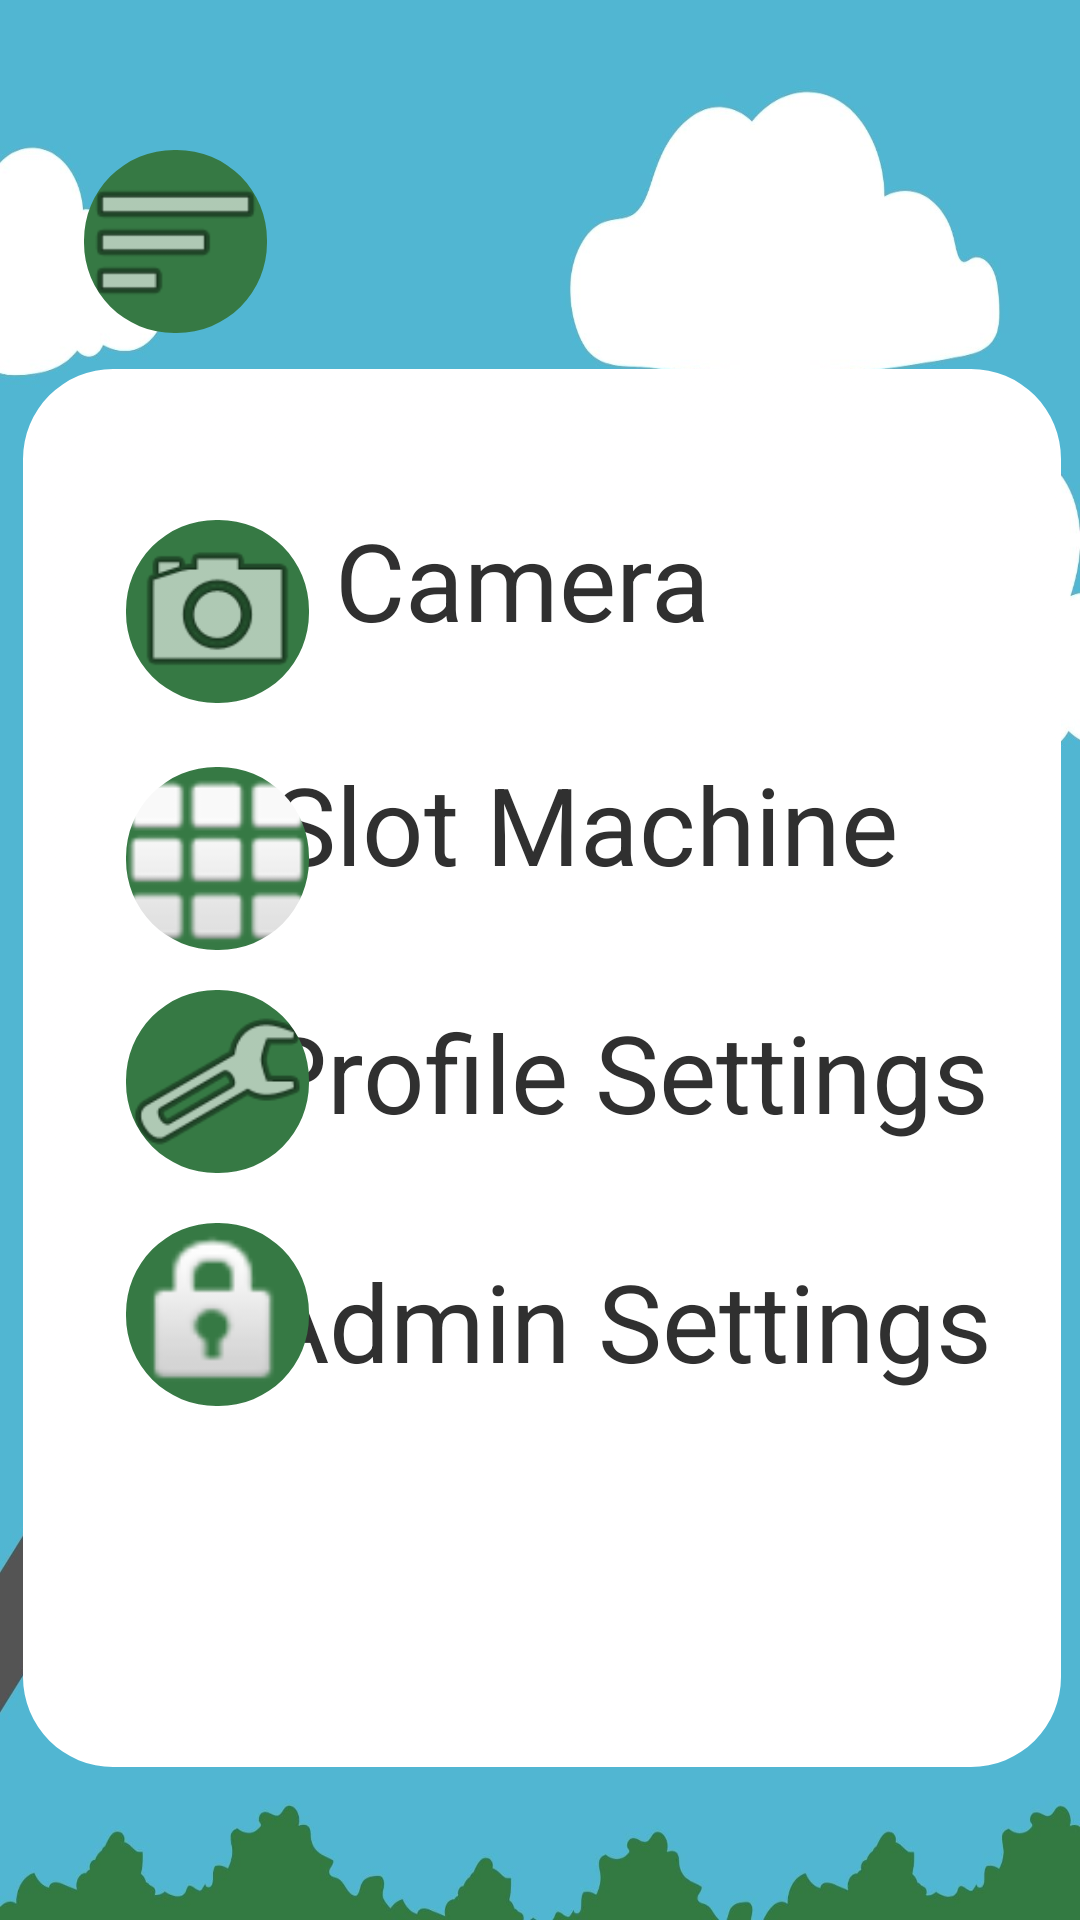

Produce the Android XML layout that renders to this screen, including the resource entries it uses.
<!-- AndroidManifest.xml: application theme Theme.FindAndPlay -->
<!-- res/layout/activity_hamburger_menu.xml -->
<?xml version="1.0" encoding="utf-8"?>
<androidx.constraintlayout.widget.ConstraintLayout xmlns:android="http://schemas.android.com/apk/res/android"
    xmlns:app="http://schemas.android.com/apk/res-auto"
    xmlns:tools="http://schemas.android.com/tools"
    android:id="@+id/Background"
    android:layout_width="match_parent"
    android:layout_height="match_parent"
    tools:context=".MainActivity">

    <ImageView
        android:id="@+id/imageView"
        android:layout_width="wrap_content"
        android:layout_height="wrap_content"
        android:scaleType="fitXY"
        app:layout_constraintBottom_toBottomOf="parent"
        app:layout_constraintEnd_toEndOf="parent"
        app:layout_constraintStart_toStartOf="parent"
        app:layout_constraintTop_toTopOf="parent"
        app:srcCompat="@drawable/find_and_playbackground" />

    <com.google.android.material.imageview.ShapeableImageView
        android:id="@+id/whitebackground"
        android:layout_width="346dp"
        android:layout_height="466dp"
        android:layout_margin="30dp"
        android:adjustViewBounds="true"
        android:scaleType="fitXY"
        android:src="@drawable/white_background"
        app:layout_constraintBottom_toBottomOf="parent"
        app:layout_constraintEnd_toEndOf="@+id/imageView"
        app:layout_constraintHorizontal_bias="0.492"
        app:layout_constraintStart_toStartOf="@+id/imageView"
        app:layout_constraintTop_toTopOf="@+id/Background"
        app:layout_constraintVertical_bias="0.815"
        app:shapeAppearanceOverlay="@style/roundimageview"
        tools:ignore="MissingConstraints" />

    <com.google.android.material.imageview.ShapeableImageView
        android:id="@+id/imageButton2"
        android:layout_width="61dp"
        android:layout_height="61dp"
        android:background="#367944"
        app:layout_constraintBottom_toTopOf="@+id/whitebackground"
        app:layout_constraintEnd_toEndOf="parent"
        app:layout_constraintHorizontal_bias="0.094"
        app:layout_constraintStart_toStartOf="@+id/imageView"
        app:layout_constraintTop_toTopOf="@+id/imageView"
        app:layout_constraintVertical_bias="0.808"
        app:shapeAppearanceOverlay="@style/roundimageview"
        app:srcCompat="@android:drawable/ic_menu_sort_by_size"
        tools:ignore="MissingConstraints" />

    <TextView
        android:id="@+id/textView"
        android:layout_width="232dp"
        android:layout_height="53dp"
        android:text="Camera"
        android:textAlignment="textStart"
        android:textColor="#303030"
        android:textSize="36sp"
        app:cornerRadius="15dp"
        app:layout_constraintBottom_toTopOf="@+id/textView4"
        app:layout_constraintEnd_toEndOf="@+id/whitebackground"
        app:layout_constraintHorizontal_bias="0.459"
        app:layout_constraintStart_toEndOf="@+id/imageButton3"
        app:layout_constraintTop_toTopOf="@+id/whitebackground"
        app:layout_constraintVertical_bias="0.192"
        tools:ignore="MissingConstraints" />

    <TextView
        android:id="@+id/textView2"
        android:layout_width="232dp"
        android:layout_height="53dp"
        android:text="Slot Machine"
        android:textAlignment="textStart"
        android:textColor="#303030"
        android:textSize="36sp"
        app:layout_constraintBottom_toTopOf="@+id/textView3"
        app:layout_constraintEnd_toEndOf="parent"
        app:layout_constraintHorizontal_bias="0.709"
        app:layout_constraintStart_toStartOf="@+id/imageView"
        app:layout_constraintTop_toBottomOf="@+id/textView"
        app:layout_constraintVertical_bias="0.489"
        tools:ignore="MissingConstraints" />

    <TextView
        android:id="@+id/textView3"
        android:layout_width="252dp"
        android:layout_height="53dp"
        android:text="Profile Settings"
        android:textAlignment="textStart"
        android:textColor="#303030"
        android:textSize="36sp"
        app:layout_constraintBottom_toTopOf="@+id/textView4"
        app:layout_constraintEnd_toEndOf="@+id/imageView"
        app:layout_constraintHorizontal_bias="0.798"
        app:layout_constraintStart_toStartOf="@+id/imageView"
        app:layout_constraintTop_toBottomOf="@+id/textView"
        app:layout_constraintVertical_bias="0.787"
        tools:ignore="MissingConstraints" />

    <TextView
        android:id="@+id/textView4"
        android:layout_width="252dp"
        android:layout_height="53dp"
        android:layout_marginTop="16dp"
        android:text="Admin Settings"
        android:textAlignment="textStart"
        android:textColor="#303030"
        android:textSize="36sp"
        app:layout_constraintBottom_toBottomOf="@+id/whitebackground"
        app:layout_constraintEnd_toEndOf="@+id/imageView"
        app:layout_constraintHorizontal_bias="0.798"
        app:layout_constraintStart_toStartOf="@+id/imageView"
        app:layout_constraintTop_toTopOf="@+id/imageView"
        app:layout_constraintVertical_bias="0.769"
        tools:ignore="MissingConstraints" />

    <com.google.android.material.imageview.ShapeableImageView
        android:id="@+id/imageButton3"
        android:layout_width="61dp"
        android:layout_height="61dp"
        android:background="#367944"
        app:layout_constraintBottom_toTopOf="@+id/imageButton6"
        app:layout_constraintEnd_toEndOf="parent"
        app:layout_constraintHorizontal_bias="0.14"
        app:layout_constraintStart_toStartOf="@+id/imageView"
        app:layout_constraintTop_toTopOf="@+id/whitebackground"
        app:layout_constraintVertical_bias="0.7"
        app:shapeAppearanceOverlay="@style/roundimageview"
        app:srcCompat="@android:drawable/ic_menu_camera" />

    <com.google.android.material.imageview.ShapeableImageView
        android:id="@+id/imageButton4"
        android:layout_width="61dp"
        android:layout_height="61dp"
        android:background="#367944"
        app:layout_constraintBottom_toBottomOf="@+id/whitebackground"
        app:layout_constraintEnd_toEndOf="parent"
        app:layout_constraintHorizontal_bias="0.14"
        app:layout_constraintStart_toStartOf="@+id/imageView"
        app:layout_constraintTop_toTopOf="@+id/imageView"
        app:layout_constraintVertical_bias="0.772"
        app:shapeAppearanceOverlay="@style/roundimageview"
        app:srcCompat="@android:drawable/ic_lock_idle_lock" />

    <com.google.android.material.imageview.ShapeableImageView
        android:id="@+id/imageButton5"
        android:layout_width="61dp"
        android:layout_height="61dp"
        android:background="#367944"
        app:layout_constraintBottom_toTopOf="@+id/imageButton4"
        app:layout_constraintEnd_toEndOf="@+id/imageView"
        app:layout_constraintHorizontal_bias="0.14"
        app:layout_constraintStart_toStartOf="@+id/imageView"
        app:layout_constraintTop_toTopOf="@+id/imageView"
        app:layout_constraintVertical_bias="0.952"
        app:shapeAppearanceOverlay="@style/roundimageview"
        app:srcCompat="@android:drawable/ic_menu_preferences" />

    <com.google.android.material.imageview.ShapeableImageView
        android:id="@+id/imageButton6"
        android:layout_width="61dp"
        android:layout_height="61dp"
        android:background="#367944"
        app:layout_constraintBottom_toTopOf="@+id/imageButton5"
        app:layout_constraintEnd_toEndOf="parent"
        app:layout_constraintHorizontal_bias="0.14"
        app:layout_constraintStart_toStartOf="@+id/imageView"
        app:layout_constraintTop_toTopOf="@+id/imageView"
        app:layout_constraintVertical_bias="0.95"
        app:shapeAppearanceOverlay="@style/roundimageview"
        app:srcCompat="@android:drawable/ic_dialog_dialer" />

</androidx.constraintlayout.widget.ConstraintLayout>
<!-- resources referenced by this layout -->
<resources>
  <!-- drawable find_and_playbackground: jpg bitmap (drawable-v24, 103196 bytes) -->
  <!-- drawable white_background: jpg bitmap (drawable-v24, 21800 bytes) -->
  <style name="roundimageview" parent="">
          <item name="cornerFamily">rounded</item>
          <item name="cornerSize">30dp</item>
          <item name="color">@color/white</item>
      </style>
  <style name="Theme.FindAndPlay" parent="Theme.MaterialComponents.DayNight.NoActionBar">
          
          <item name="colorPrimary">@color/purple_500</item>
          <item name="colorPrimaryVariant">@color/purple_700</item>
          <item name="colorOnPrimary">@color/white</item>
          
          <item name="colorSecondary">@color/teal_200</item>
          <item name="colorSecondaryVariant">@color/teal_700</item>
          <item name="colorOnSecondary">@color/black</item>
          
          <item name="android:statusBarColor" tools:targetApi="l">?attr/colorPrimaryVariant</item>
          
          <item name="android:windowBackground">@drawable/background_photo</item>
      </style>
  <color name="white">#FFFFFFFF</color>
  <color name="purple_500">#FF6200EE</color>
  <color name="purple_700">#FF3700B3</color>
  <color name="teal_200">#FF03DAC5</color>
  <color name="teal_700">#FF018786</color>
  <color name="black">#FF000000</color>
  <!-- drawable background_photo: png bitmap (drawable, 95942 bytes) -->
</resources>
